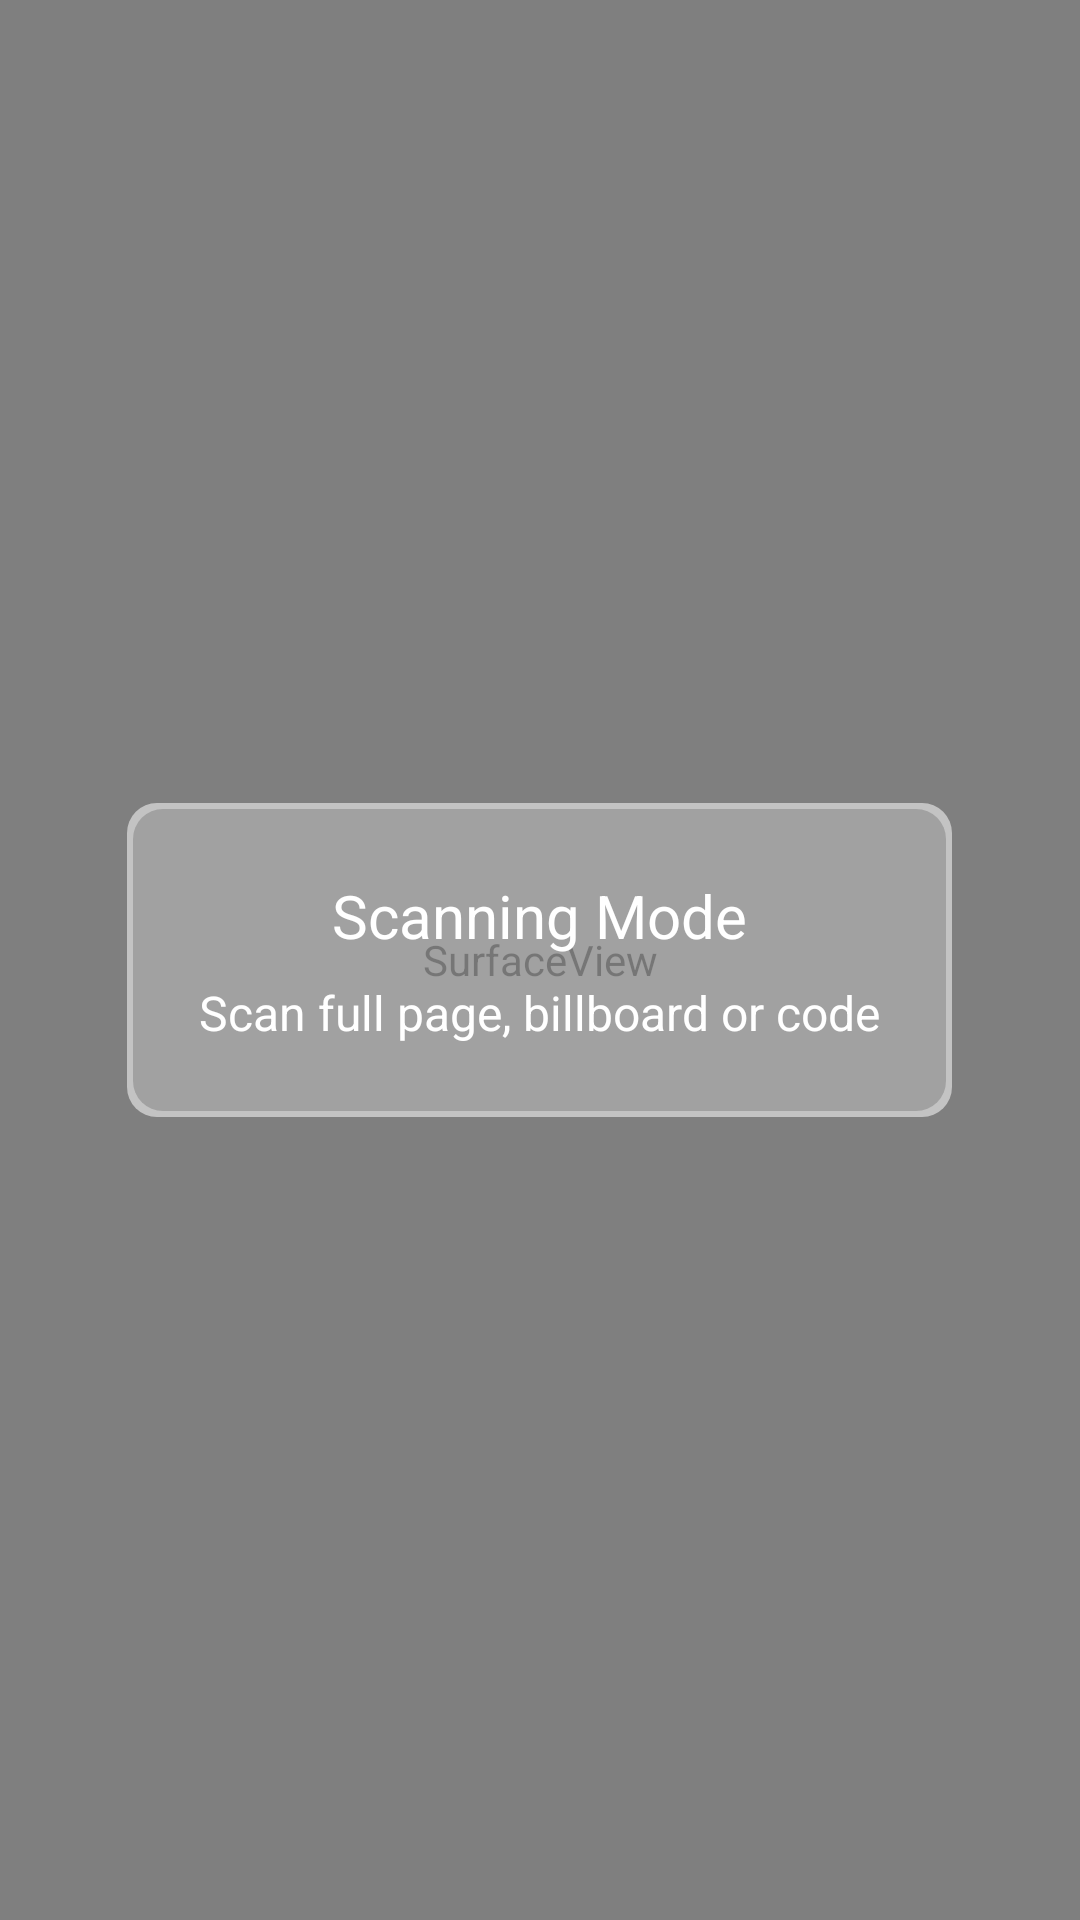

Android layout source for this screen:
<!-- AndroidManifest.xml: fallback theme Theme.MaterialComponents.DayNight.NoActionBar -->
<!-- res/layout/shortcut_sdk_scanner.xml -->
<?xml version="1.0" encoding="utf-8"?>
<RelativeLayout xmlns:android="http://schemas.android.com/apk/res/android"
    android:id="@+id/camera_view"
    android:layout_width="fill_parent"
    android:layout_height="fill_parent"
    android:gravity="bottom"
    android:orientation="vertical">

    <SurfaceView
        android:id="@+id/camerasurface"
        android:layout_width="fill_parent"
        android:layout_height="fill_parent"
        android:layout_toLeftOf="@+id/take_picture_layout" />

    <RelativeLayout
        android:id="@+id/info_button_layout"
        android:layout_width="fill_parent"
        android:layout_height="fill_parent"
        android:orientation="horizontal"
        android:scaleType="fitCenter" />

    <RelativeLayout
        android:layout_width="fill_parent"
        android:layout_height="fill_parent"
        android:background="#00000000" />


    <RelativeLayout
        android:id="@+id/take_picture_instructions"
        android:layout_width="wrap_content"
        android:layout_height="wrap_content"
        android:layout_centerInParent="true"
        android:layout_margin="20dp"
        android:background="@drawable/shortcut_sdk_instructionbackground"
        android:gravity="top"
        android:orientation="horizontal"
        android:padding="20dp">

        <TextView
            android:id="@+id/modename"
            android:layout_width="wrap_content"
            android:layout_height="wrap_content"
            android:layout_centerHorizontal="true"
            android:gravity="center"
            android:padding="4dp"
            android:paddingBottom="0dp"
            android:text="@string/shortcut_sdk_LiveScanningModeStatusTitle"
            android:textColor="@color/shortcut_sdk_white"
            android:textSize="20dp" />

        <TextView
            android:id="@+id/modedetails"
            android:layout_width="wrap_content"
            android:layout_height="wrap_content"
            android:layout_below="@+id/modename"
            android:layout_centerHorizontal="true"
            android:gravity="center"
            android:padding="4dp"
            android:text="@string/shortcut_sdk_LiveScanningModeStatusSubtitle"
            android:textColor="@color/shortcut_sdk_white"
            android:textSize="16dp" />

    </RelativeLayout>
</RelativeLayout>
<!-- resources referenced by this layout -->
<resources>
  <color name="shortcut_sdk_white">#ffffff</color>
  <!-- drawable shortcut_sdk_instructionbackground (drawable) -->
  <?xml version="1.0" encoding="UTF-8"?>
  <layer-list xmlns:android="http://schemas.android.com/apk/res/android">
      <item>
          <shape android:shape="rectangle">
              <solid android:color="#88ffffff" />
              <padding
                  android:bottom="2dp"
                  android:left="2dp"
                  android:right="2dp"
                  android:top="2dp" />
              <corners
                  android:bottomLeftRadius="10dp"
                  android:bottomRightRadius="10dp"
                  android:topLeftRadius="10dp"
                  android:topRightRadius="10dp" />
  
          </shape>
      </item>
      <item>
          <shape android:shape="rectangle">
  
              <padding
                  android:bottom="2dp"
                  android:left="2dp"
                  android:right="2dp"
                  android:top="2dp" />
  
              <gradient
                  android:angle="270"
                  android:endColor="#44444444"
                  android:startColor="#44444444" />
  
              <corners
                  android:bottomLeftRadius="10dp"
                  android:bottomRightRadius="10dp"
                  android:topLeftRadius="10dp"
                  android:topRightRadius="10dp" />
          </shape>
      </item>
  </layer-list>
  <string name="shortcut_sdk_LiveScanningModeStatusSubtitle">Scan full page, billboard or code</string>
  <string name="shortcut_sdk_LiveScanningModeStatusTitle">Scanning Mode</string>
</resources>
